Photos from the image-classification dataset "data" in the GitHub repository Leechion/SwinTransCT. Its 2 classes are: full dose, low dose.

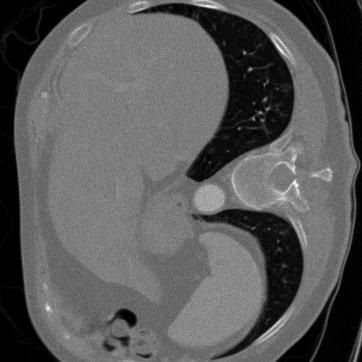
Label: low dose

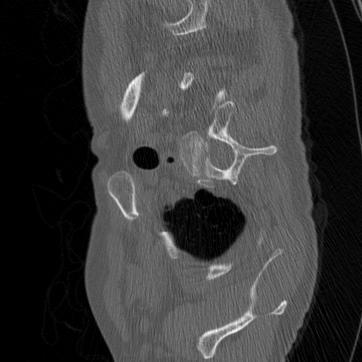
Label: full dose

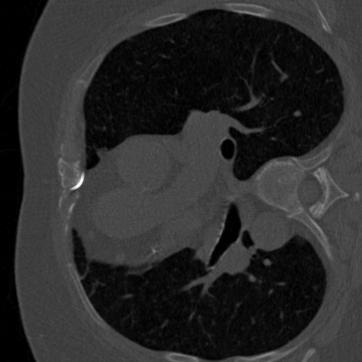
Label: full dose

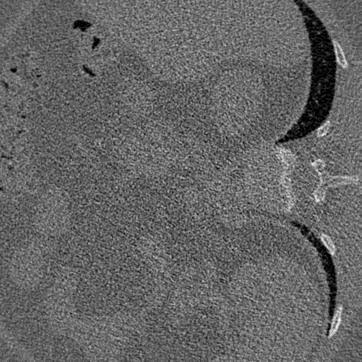
Label: low dose

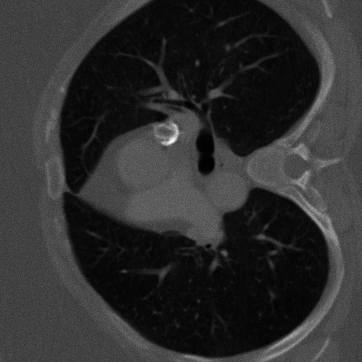
Label: low dose

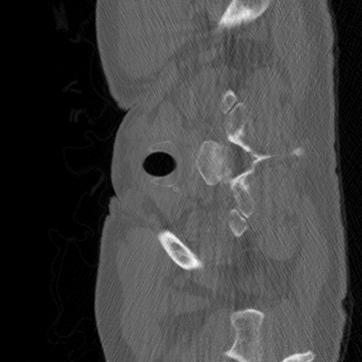
Label: full dose
